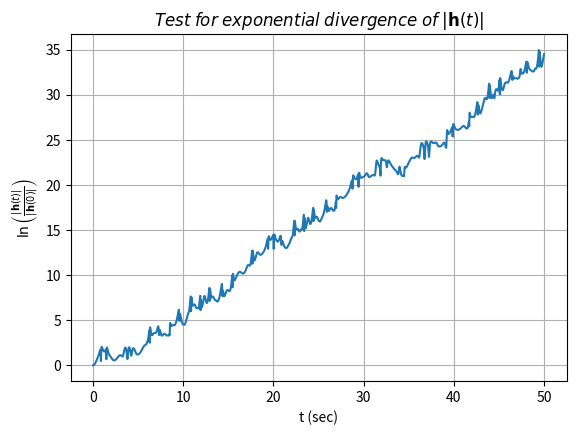

Write the Python code that produced this figure.
# -*- coding: utf-8 -*-
"""
Created on Mon Aug 17 17:16:06 2026

@author: Acer
"""

import matplotlib.pyplot as pt
import numpy as np

#create time axis
n=50000
T=50
t_grid=np.linspace(0,T,n+1)
η=T/n

#define variables
g=9.8
l1=3
l2=2
m1=5
m2=7
μ=m2/(m1+m2)

#create ODE function
def G(r):                                                       #r=(θ,w₁,φ,w₂)
    θ,w1,φ,w2=r[0],r[1],r[2],r[3]                               #define the state vector
    Δ=θ-φ                                                       #difference between angle made by pendulum 1 with the vertical and angle made by pendulum 2 with the vertical
    ẇ1=((-μ*(l2/l1)*(w2**2)*np.sin(Δ))-
        ((g/l1)*np.sin(θ))-
        (μ*(w1**2)*np.cos(Δ)*np.sin(Δ))+
        (μ*(g/l1)*np.cos(Δ)*np.sin(φ)))/(1-μ*np.cos(Δ)**2)
    ẇ2=((μ*(w2**2)*np.cos(Δ)*np.sin(Δ))+
        ((g/l2)*np.cos(Δ)*np.sin(θ))+
        ((l1/l2)*(w1**2)*np.sin(Δ))-
        ((g/l2)*np.sin(φ)))/(1-μ*np.cos(Δ)**2)
    F=np.array([w1,ẇ1,w2,ẇ2])                                   #This vector field governs the pendulum EOMs, dr/dt=F(r(t)) , F(r(t))=(w₁,ẇ₁(r(t)),w₂,ẇ₂(r(t)))
    
    ẇ1_θ=((-μ*(l2/l1)*(w2**2)*np.cos(Δ))-
          ((g/l1)*np.cos(θ))-
          (μ*(w1**2)*np.cos(2*Δ))-
          (μ*(g/l1)*np.sin(φ)*np.sin(Δ))-
          (ẇ1*μ*np.sin(2*Δ)))/(1-μ*np.cos(Δ)**2)                #This equation is ∂ẇ₁/∂θ
    ẇ1_w1=(-μ*w1*np.sin(2*Δ))/(1-μ*np.cos(Δ)**2)                #This equation is ∂ẇ₁/∂w₁
    ẇ1_φ=((μ*(l2/l1)*(w2**2)*np.cos(Δ))+
          (μ*(w1**2)*np.cos(2*Δ))+
          (μ*(g/l1)*np.cos(Δ-φ))+
          (ẇ1*μ*np.sin(2*Δ)))/(1-μ*np.cos(Δ)**2)                #This equation is ∂ẇ₁/∂φ
    ẇ1_w2=(-2*μ*(l2/l1)*w2*np.sin(Δ))/(1-μ*np.cos(Δ)**2)        #This equation is ∂ẇ₁/∂w₂
    ẇ2_θ=((μ*(w2**2)*np.cos(2*Δ))+
          ((g/l2)*np.cos(Δ+θ))+
          ((l1/l2)*(w1**2)*np.cos(Δ))-
          (ẇ2*μ*np.sin(2*Δ)))/(1-μ*np.cos(Δ)**2)                #This equation is ∂ẇ₂/∂θ
    ẇ2_w1=(2*(l1/l2)*w1*np.sin(Δ))/(1-μ*np.cos(Δ)**2)           #This equation is ∂ẇ₂/∂w₁
    ẇ2_φ=((-μ*(w2**2)*np.cos(2*Δ))+
          ((g/l2)*np.sin(Δ)*np.sin(θ))-
          ((l1/l2)*(w1**2)*np.cos(Δ))-
          ((g/l2)*np.cos(φ))+
          (ẇ2*μ*np.sin(2*Δ)))/(1-μ*np.cos(Δ)**2)                #This equation is ∂ẇ₂/∂φ
    ẇ2_w2=(μ*w2*np.sin(2*Δ))/(1-μ*np.cos(Δ)**2)                 #This equation is ∂ẇ₂/∂w₂
    DF=np.array([[0,1,0,0],
                [ẇ1_θ,ẇ1_w1,ẇ1_φ,ẇ1_w2],
                [0,0,0,1],
                [ẇ2_θ,ẇ2_w1,ẇ2_φ,ẇ2_w2]])                       #This is the 4x4 jacobian matrix of F, [DF(r(t))]
    return F,DF

# create empty state vector and perturbation vector arrays
R = np.zeros([len(t_grid), 4]) 
R[0,:] = [2*np.pi/3,0,np.pi/4,0] 
h = np.zeros([len(t_grid), 4])
h[0,:]=(1e-6/np.sqrt(2))*np.array([1,0,1,0])                    #initial perturbation of the system

#create the RK4 loop
for i in range(len(t_grid)-1):
    k1=G(R[i,:])[0]
    k2=G(R[i,:]+0.5*η*k1)[0]
    k3=G(R[i,:]+0.5*η*k2)[0]
    k4=G(R[i,:]+η*k3)[0]
    H1=G(R[i,:])[1] @ h[i,:]
    H2=G(R[i,:]+0.5*η*k1)[1] @ (h[i,:]+0.5*η*H1)
    H3=G(R[i,:]+0.5*η*k2)[1] @ (h[i,:]+0.5*η*H2)
    H4=G(R[i,:]+η*k3)[1] @ (h[i,:]+η*H3)
    R[i+1,:]=R[i,:]+(η/6)*(k1 + 2*k2 + 2*k3 + k4)
    h[i+1,:]=h[i,:]+(η/6)*(H1 + 2*H2 + 2*H3 + H4)
    
#plot
fig=pt.figure()
ax=pt.axes()
ax.grid(True)
ax.set_aspect('equal')
modh=np.sqrt(np.sum(h**2,axis=1))        #|h(t)|
logmodh=np.log(modh/modh[0])             #If the seperation between the two trajectories is truly exponential then ln(|h(t)|/|h(0)|) should approximately be a linear graph
ax.plot(t_grid,logmodh)
ax.set_xlabel('t (sec)')
ax.set_ylabel(r'$\ln\left(\frac{|\mathbf{h}(t)|}{|\mathbf{h}(0)|}\right)$')
ax.set_title(r'$Test\;for\;exponential\;divergence\;of\;|\mathbf{h}(t)|$')
pt.show()
